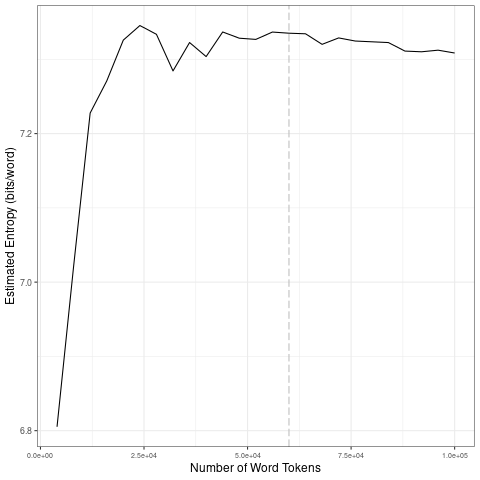

The data file committed next to this chart (first rows):
file, entropy.Corpus.Size, entropy.Entropy, sd.Corpus.Size, sd.SD
data/covid-clean/2020_by_en/2020-07-23_t…, 4000, 6.805, 20000, 0.2151
data/covid-clean/2020_by_en/2020-07-23_t…, 8000, 7.021, 40000, 0.02428
data/covid-clean/2020_by_en/2020-07-23_t…, 12000, 7.228, 60000, 0.004789
data/covid-clean/2020_by_en/2020-07-23_t…, 16000, 7.271, 80000, 0.005459
data/covid-clean/2020_by_en/2020-07-23_t…, 20000, 7.326, 1e+05, 0.005569
data/covid-clean/2020_by_en/2020-07-23_t…, 24000, 7.345, 20000, 0.2151
data/covid-clean/2020_by_en/2020-07-23_t…, 28000, 7.334, 40000, 0.02428
data/covid-clean/2020_by_en/2020-07-23_t…, 32000, 7.284, 60000, 0.004789
data/covid-clean/2020_by_en/2020-07-23_t…, 36000, 7.323, 80000, 0.005459
data/covid-clean/2020_by_en/2020-07-23_t…, 40000, 7.304, 1e+05, 0.005569
data/covid-clean/2020_by_en/2020-07-23_t…, 44000, 7.337, 20000, 0.2151
data/covid-clean/2020_by_en/2020-07-23_t…, 48000, 7.328, 40000, 0.02428
data/covid-clean/2020_by_en/2020-07-23_t…, 52000, 7.327, 60000, 0.004789
data/covid-clean/2020_by_en/2020-07-23_t…, 56000, 7.337, 80000, 0.005459
data/covid-clean/2020_by_en/2020-07-23_t…, 60000, 7.335, 1e+05, 0.005569
data/covid-clean/2020_by_en/2020-07-23_t…, 64000, 7.334, 20000, 0.2151
data/covid-clean/2020_by_en/2020-07-23_t…, 68000, 7.32, 40000, 0.02428
data/covid-clean/2020_by_en/2020-07-23_t…, 72000, 7.329, 60000, 0.004789
data/covid-clean/2020_by_en/2020-07-23_t…, 76000, 7.325, 80000, 0.005459
data/covid-clean/2020_by_en/2020-07-23_t…, 80000, 7.324, 1e+05, 0.005569
data/covid-clean/2020_by_en/2020-07-23_t…, 84000, 7.323, 20000, 0.2151
data/covid-clean/2020_by_en/2020-07-23_t…, 88000, 7.311, 40000, 0.02428
data/covid-clean/2020_by_en/2020-07-23_t…, 92000, 7.31, 60000, 0.004789
data/covid-clean/2020_by_en/2020-07-23_t…, 96000, 7.312, 80000, 0.005459
data/covid-clean/2020_by_en/2020-07-23_t…, 1e+05, 7.308, 1e+05, 0.005569
